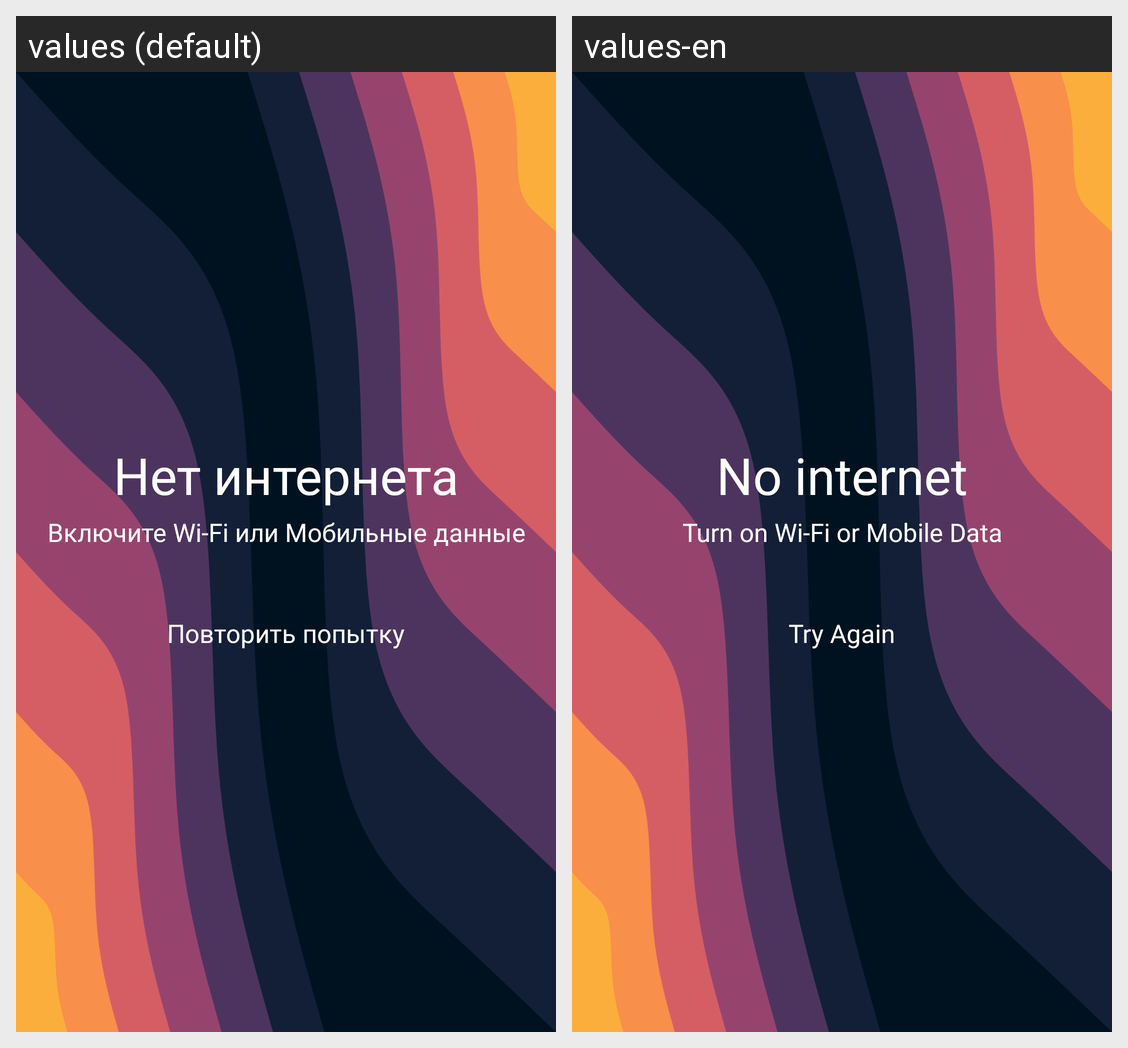

The same Android screen rendered under two of its app's locales, left to right. List the strings drawn on it with the default value and each locale's translation.
Android screen res/layout/no_internet.xml rendered under 2 locales, left to right: values (default), values-en. Device: Nexus 5 (rendered at 1080×1920; each locale shown at half size, 540×960, under a caption strip naming it); theme Theme.TSON.
Strings drawn on this screen, with the default value and each locale's value (text and hints the layout hard-codes, and strings that could not be matched under every locale, appear in the picture but are not listed):

No_Internet
  values: Нет интернета
  values-en: No internet

Turn_On_Internet
  values: Включите Wi-Fi или Мобильные данные
  values-en: Turn on Wi-Fi or Mobile Data

Try_Again
  values: Повторить попытку
  values-en: Try Again
